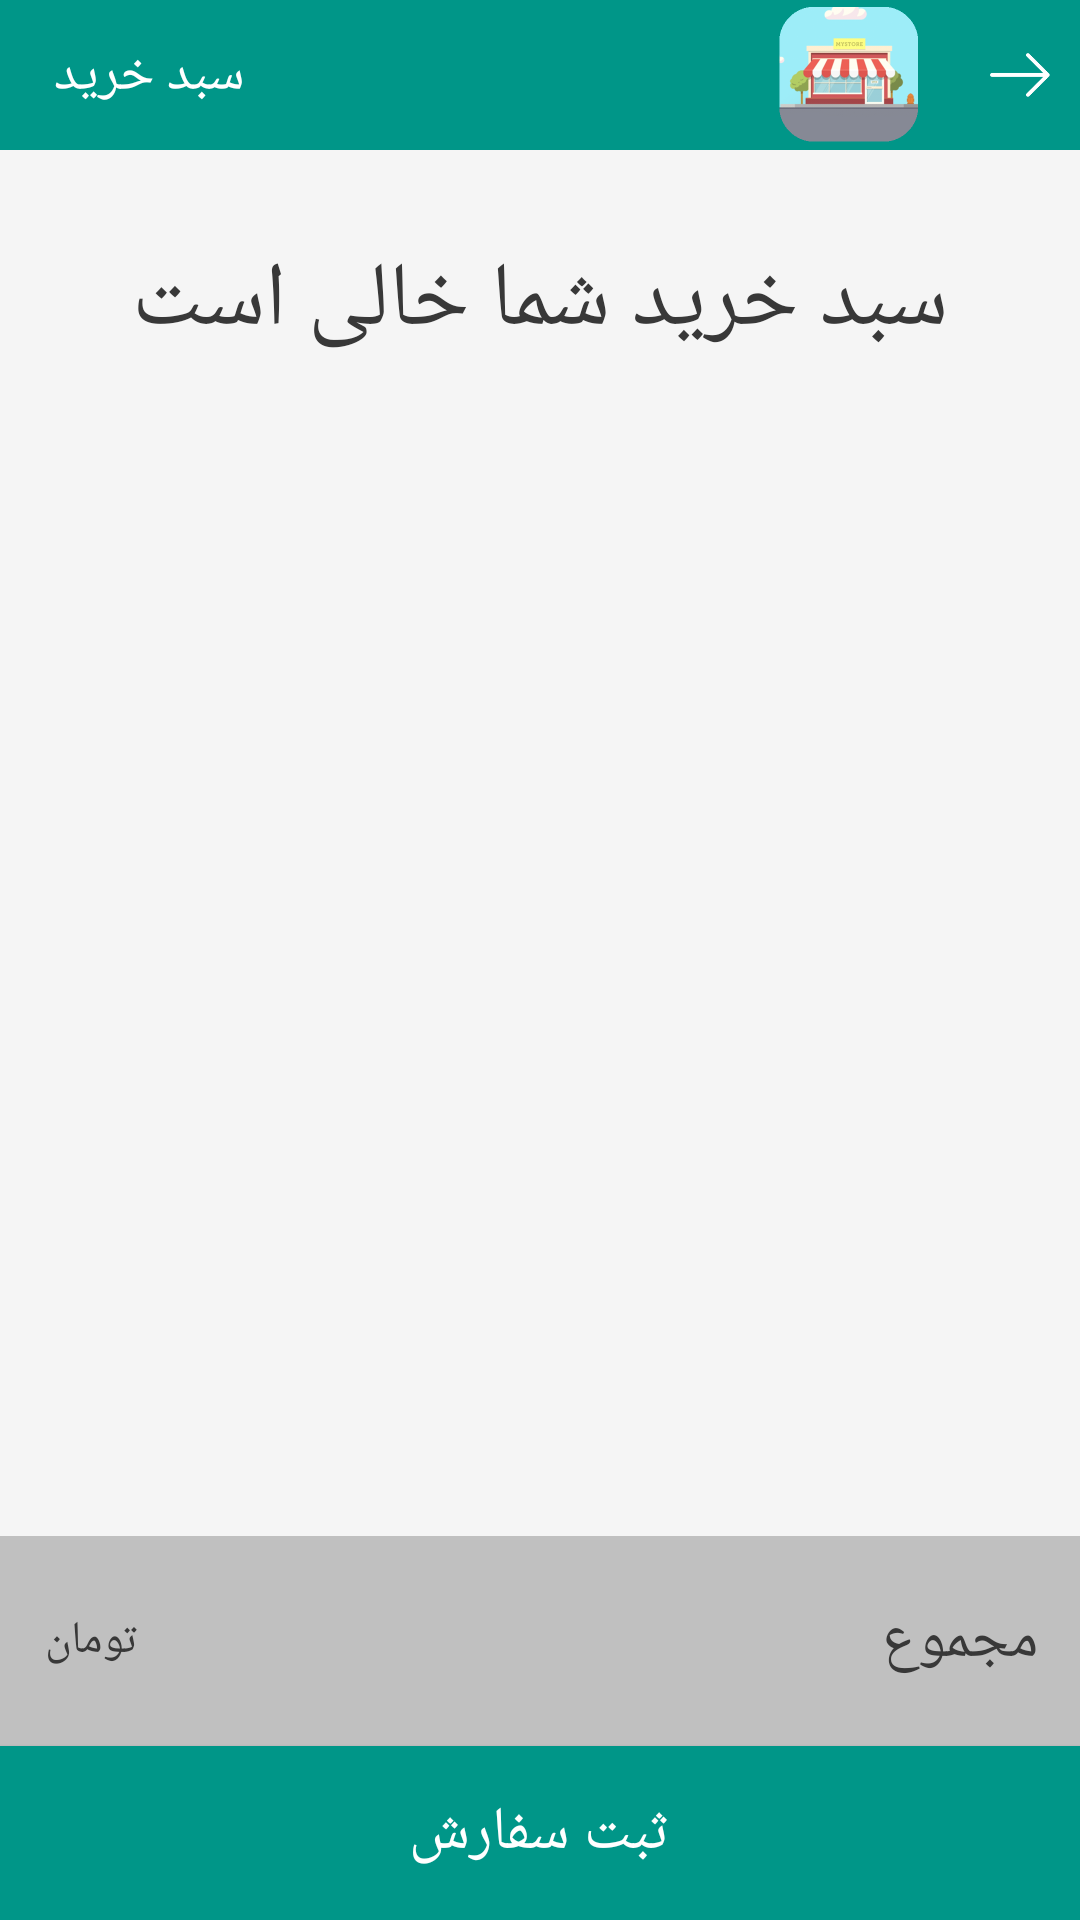

Reconstruct the res/layout file that produces this screen, plus the resources it refers to.
<!-- AndroidManifest.xml: application theme AppTheme.Dark -->
<!-- res/layout/activity_cart.xml -->
<?xml version="1.0" encoding="utf-8"?>
<LinearLayout xmlns:android="http://schemas.android.com/apk/res/android"
    xmlns:app="http://schemas.android.com/apk/res-auto"
    android:layout_width="match_parent"
    android:layout_height="match_parent"
    android:background="@color/iron"
    android:orientation="vertical"
    android:weightSum="10">

    <RelativeLayout
        android:id="@+id/productList"
        android:layout_width="match_parent"
        android:layout_height="match_parent"
        android:layout_weight="2">

        <RelativeLayout
            android:id="@+id/toolbar"
            android:layout_width="match_parent"
            android:layout_height="50dp"
            android:background="@color/primary">

            <TextView
                android:id="@+id/textView18"
                android:layout_width="wrap_content"
                android:layout_height="wrap_content"
                android:layout_alignParentLeft="true"
                android:layout_alignParentStart="true"
                android:layout_centerVertical="true"
                android:layout_marginLeft="18dp"
                android:layout_marginStart="18dp"
                android:text="سبد خرید"
                android:textColor="@color/white"
                android:textSize="18sp" />

            <ImageView
                android:id="@+id/imageView6"
                android:layout_width="70dp"
                android:layout_height="70dp"
                android:layout_marginEnd="12dp"
                android:layout_marginRight="12dp"
                app:srcCompat="@drawable/logo"
                android:layout_alignParentTop="true"
                android:layout_toLeftOf="@+id/backFromCard"
                android:layout_toStartOf="@+id/backFromCard" />

            <ImageView
                android:id="@+id/backFromCard"
                android:background="?attr/selectableItemBackgroundBorderless"
                android:layout_width="20dp"
                android:layout_height="wrap_content"
                android:layout_alignParentEnd="true"
                android:layout_alignParentRight="true"
                android:layout_centerVertical="true"
                android:layout_marginEnd="10dp"
                android:layout_marginRight="10dp"
                app:srcCompat="@drawable/backarrow" />

        </RelativeLayout>

        <TextView
            android:id="@+id/emptyCart"
            android:layout_width="match_parent"
            android:layout_height="wrap_content"
            android:layout_alignStart="@+id/textView18"
            android:layout_below="@+id/textView18"
            android:gravity="center"
            android:text="سبد خرید شما خالی است"
            android:textColor="@color/jet"
            android:textSize="30dp"
            android:layout_marginTop="80dp"/>

        <RelativeLayout
            android:id="@+id/main"
            android:layout_width="match_parent"
            android:layout_height="wrap_content"
            android:layout_below="@id/toolbar">
            <android.support.v7.widget.RecyclerView
                android:id="@+id/productRV"
                android:layout_width="match_parent"
                android:layout_height="wrap_content">
            </android.support.v7.widget.RecyclerView>
        </RelativeLayout>
    </RelativeLayout>

    <RelativeLayout
        android:id="@+id/saveCartRL"
        android:layout_width="match_parent"
        android:layout_height="match_parent"
        android:layout_weight="8">

        <RelativeLayout
            android:id="@+id/sumRL"
            android:layout_width="match_parent"
            android:layout_height="70dp"
            android:background="@color/secondary_text">
            <TextView
                android:layout_width="60dp"
                android:layout_height="match_parent"
                android:gravity="center"
                android:text="مجموع"
                android:textColor="@color/jet"
                android:layout_marginRight="10dp"
                android:textSize="20dp"
                android:layout_alignParentTop="true"
                android:layout_alignParentEnd="true" />

            <TextView
                android:layout_width="40dp"
                android:layout_height="match_parent"
                android:text="تومان"
                android:textColor="@color/jet"
                android:textSize="15dp"
                android:gravity="center"
                android:id="@+id/textView2"
                android:layout_marginLeft="10dp"/>

            <TextView
                android:id="@+id/sumText"
                android:layout_width="150dp"
                android:layout_height="match_parent"
                android:layout_marginLeft="10dp"
                android:layout_alignParentTop="true"
                android:layout_toEndOf="@+id/textView2"
                android:textColor="@color/jet"
                android:textSize="17dp"
                android:gravity="center|left" />
        </RelativeLayout>

        <Button
            android:id="@+id/saveButton"
            android:layout_below="@id/sumRL"
            android:layout_width="match_parent"
            android:layout_height="match_parent"
            android:text="ثبت سفارش"
            android:textColor="@color/white"
            android:textSize="20dp"
            android:background="@color/primary" />
    </RelativeLayout>

</LinearLayout>
<!-- resources referenced by this layout -->
<resources>
  <color name="iron">#F5F5F5</color>
  <color name="jet">#383838</color>
  <color name="primary">#009688</color>
  <color name="secondary_text">#C0C0C0</color>
  <color name="white">#FFFFFF</color>
  <!-- drawable backarrow: png bitmap (drawable, 1075 bytes) -->
  <!-- drawable logo: png bitmap (drawable, 58632 bytes) -->
  <style name="AppTheme.Dark" parent="Theme.AppCompat.NoActionBar">
          <item name="colorPrimary">@color/primary</item>
          <item name="colorPrimaryDark">@color/primary_dark</item>
          <item name="colorAccent">@color/accent</item>
          <item name="android:textViewStyle">@style/AppTheme.Widget.TextView</item>
          <item name="android:windowBackground">@color/primary</item>
  
          <item name="colorControlNormal">@color/iron</item>
          <item name="colorControlActivated">@color/white</item>
          <item name="colorControlHighlight">@color/white</item>
          <item name="android:textColorHint">@color/iron</item>
  
          <item name="colorButtonNormal">@color/primary_darker</item>
          <item name="android:colorButtonNormal">@color/primary_darker</item>
      </style>
  <color name="primary_dark">#00897b</color>
  <color name="accent">#FFFFFF</color>
  <style name="AppTheme.Widget.TextView" parent="android:Widget.Holo.Light.TextView">
          <item name="fontPath">fonts/A MehdiHeydari.ttf</item>
      </style>
  <color name="primary_darker">#00796b</color>
</resources>
